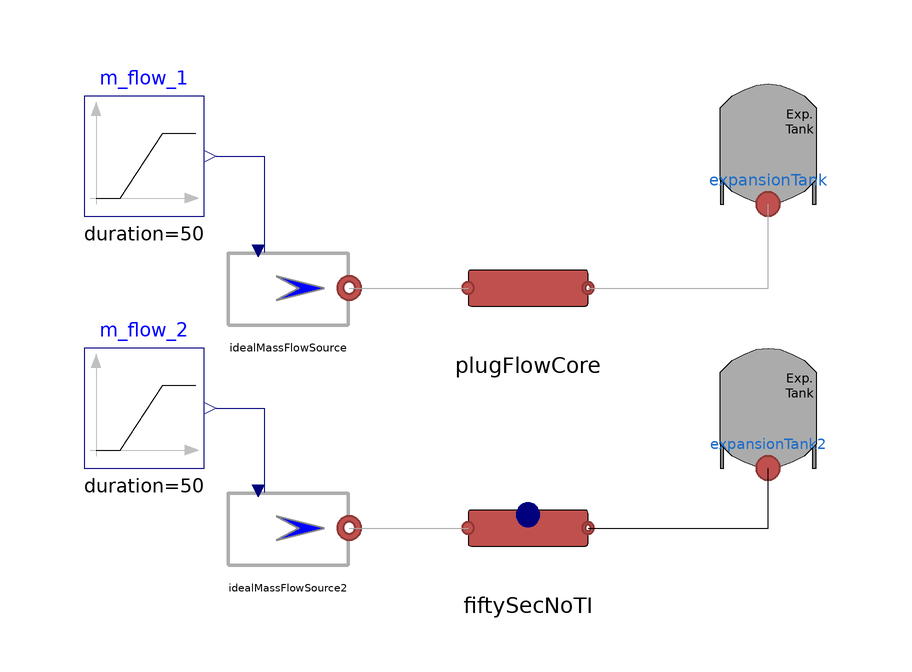

This picture is the connection diagram that the Modelica source below describes through its graphical annotations.

model PlugFlowCoreTest
  extends Modelica.Icons.Example;
  MultiEnergySystem.DistrictHeatingNetwork.Sources.IdealMassFlowSource idealMassFlowSource(Tnom(displayUnit = "K") = 353.15, allowFlowReversal = true, mflownom = 5, use_in_m_flow = true) annotation (
    Placement(visible = true, transformation(origin = {-40, 60}, extent = {{-10, -10}, {10, 10}}, rotation = 0)));
  MultiEnergySystem.DistrictHeatingNetwork.Components.ExpansionTank expansionTank annotation (
    Placement(visible = true, transformation(origin = {40, 84}, extent = {{-10, -10}, {10, 10}}, rotation = 0)));
  MultiEnergySystem.DistrictHeatingNetwork.Components.Pipes.BaseClass.PlugFlowCore plugFlowCore(Di = 0.0508, L = 50, T_start(displayUnit = "degC") = 338.15, Tin_start = 25 + 273.15, Tout_start = 25 + 273.15, hin_start = 10000, m_flow_start = 5, pin_start = 200000, pout_start = 150000) annotation (
    Placement(visible = true, transformation(origin = {0, 60}, extent = {{-10, -10}, {10, 10}}, rotation = 0)));
  MultiEnergySystem.DistrictHeatingNetwork.Sources.IdealMassFlowSource idealMassFlowSource2(Tnom(displayUnit = "K") = 353.15, mflownom = 5, use_in_m_flow = true) annotation (
    Placement(visible = true, transformation(origin = {-40, 20}, extent = {{-10, -10}, {10, 10}}, rotation = 0)));
  MultiEnergySystem.DistrictHeatingNetwork.Components.Pipes.pipeFV fiftySecNoTI(Di = 0.0508, L = 50, N = 50, T_ext(displayUnit = "K"), T_start(displayUnit = "degC") = 338.15, Tin_start = 80 + 273.15, Tout_start = 80 + 273.15, allowFlowReversal = true, hin_start = 10000, lambdaIns = 0.04, m_flow_start = 5, pin_start = 200000, pout_start = 150000, t = 0.003, tIns = 0.1, thermalInertia = false) annotation (
    Placement(visible = true, transformation(origin = {0, 20}, extent = {{-10, -10}, {10, 10}}, rotation = 0)));
  MultiEnergySystem.DistrictHeatingNetwork.Components.ExpansionTank expansionTank2 annotation (
    Placement(visible = true, transformation(origin = {40, 40}, extent = {{-10, -10}, {10, 10}}, rotation = 0)));
  Modelica.Blocks.Sources.Ramp m_flow_1(duration = 50, height = -15, offset = 5, startTime = 50) annotation (
    Placement(visible = true, transformation(origin = {-64, 82}, extent = {{-10, -10}, {10, 10}}, rotation = 0)));
  Modelica.Blocks.Sources.Ramp m_flow_2(duration = 50, height = -15, offset = 5, startTime = 50) annotation (
    Placement(visible = true, transformation(origin = {-64, 40}, extent = {{-10, -10}, {10, 10}}, rotation = 0)));
equation
  connect(plugFlowCore.outlet, expansionTank.inlet) annotation (
    Line(points = {{10, 60}, {40, 60}, {40, 74}}, color = {168, 168, 168}));
  connect(fiftySecNoTI.outlet, expansionTank2.inlet) annotation (
    Line(points = {{10, 20}, {40, 20}, {40, 30}}));
  connect(idealMassFlowSource.outlet, plugFlowCore.inlet) annotation (
    Line(points = {{-29.8, 60}, {-10, 60}}, color = {168, 168, 168}));
  connect(idealMassFlowSource2.outlet, fiftySecNoTI.inlet) annotation (
    Line(points = {{-29.8, 20}, {-10, 20}}, color = {168, 168, 168}));
  connect(m_flow_1.y, idealMassFlowSource.in_m_flow) annotation (
    Line(points = {{-52, 82}, {-44, 82}, {-44, 66}}, color = {0, 0, 127}));
  connect(m_flow_2.y, idealMassFlowSource2.in_m_flow) annotation (
    Line(points = {{-52, 40}, {-44, 40}, {-44, 26}}, color = {0, 0, 127}));
  annotation (
    Diagram(coordinateSystem(extent = {{-100, 0}, {100, 100}})));
end PlugFlowCoreTest;